Run: headless pygame with SDL's dummy video driver; simulated clock (each Clock.tick advances the game by its frame time, no real sleeping); random seed 0; keys injected as events and as key.get_pressed() state; mouse plan: one left click at the window centre at the start of phase 2, then a move to the lower-right quarter at the start of phase 3.
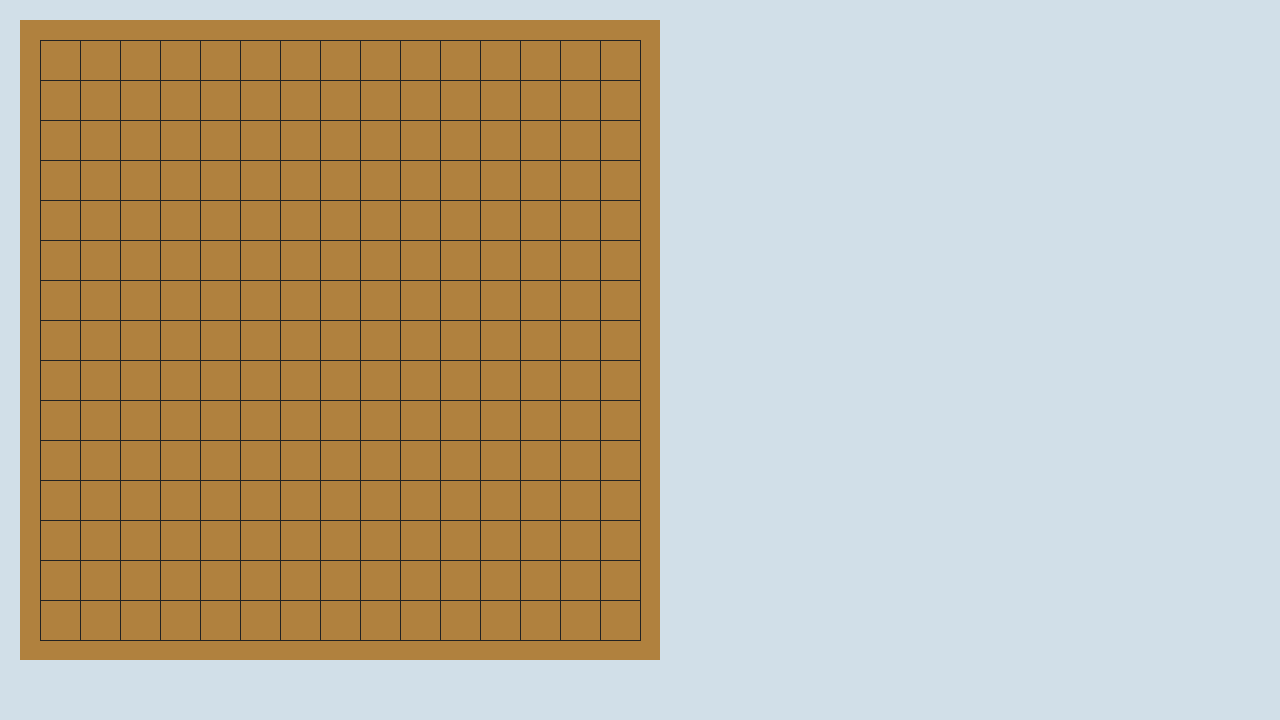
Frame 1 of 4 · flips 1–60 · no input
Frame 2 of 4 · flips 61–180 · clicked the window centre · tapped SPACE, RETURN · held RIGHT (→), D · screen unchanged from frame 1, image omitted
Frame 3 of 4 · flips 181–300 · moved the mouse to the lower-right quarter · held DOWN (↓), S · screen unchanged from frame 2, image omitted
Frame 4 of 4 · flips 301–420 · held LEFT (←), A, UP (↑), W · screen unchanged from frame 3, image omitted

The pygame program that drew these frames:

import pygame
import sys

pygame.init()

screen_width = 1280
screen_height = 720
screen = pygame.display.set_mode((screen_width, screen_height))

clock = pygame.time.Clock()

UNIT = 40

MX = (1, 1, 0, -1, -1, -1, 0, 1)
MY = (0, 1, 1, 1, 0, -1, -1, -1)

INF = 10**8

AI = 2
PLAYER = 1

DEPTH_LIMIT = 3

cam_x = UNIT
cam_y = UNIT

board = [[0]*15 for _ in range(15)]
stones = set()

last_x = -1
last_y = -1

def make_move(x, y, side):
    board[y][x] = side
    stones.add((x, y))

def unmake_move(x, y):
    board[y][x] = 0
    stones.discard((x, y))

def draw_board():
    pygame.draw.rect(screen, "#b0813e", [cam_x-UNIT/2, cam_y-UNIT/2, UNIT+15*UNIT, UNIT+15*UNIT])
    for y in range(16):
        pygame.draw.line(screen, "#222222", [cam_x, cam_y+y*UNIT], [cam_x+15*UNIT, cam_y+y*UNIT], 1)
    for x in range(16):
        pygame.draw.line(screen, "#222222", [cam_x+x*UNIT, cam_y], [cam_x+x*UNIT, cam_y+15*UNIT], 1)
    for y in range(15):
        for x in range(15):
            if board[y][x] == PLAYER:
                pygame.draw.circle(screen, "#d1dfe8", [cam_x+x*UNIT, cam_y+y*UNIT], UNIT//2)
            elif board[y][x] == AI:
                pygame.draw.circle(screen, "#0e1626", [cam_x+x*UNIT, cam_y+y*UNIT], UNIT//2)

def inside_board(x, y):
    return x >= 0 and x < 15 and y >= 0 and y < 15

def get_moves():
    moves = set()
    for x, y in stones:
        for i in range(8):
            nx = x+MX[i]
            ny = y+MY[i]
            if inside_board(nx, ny) and board[ny][nx] == 0:
                moves.add((nx, ny))
    return moves

point_table = {
    "oooo": 1200,
    "ooo": 900,
    "oo": 400,
}
PATTERNS = {
    ".ooooo": 100000,
    "ooooo.": 100000,
    "xooooo": 100000,
    "ooooox": 100000,
}
def add_pattern(pattern, point):
    if len(pattern) >= 6:
        PATTERNS[pattern] = point
    else:
        pattern = pattern+"."*(6-len(pattern))
        PATTERNS[pattern] = point

def init_patterns():
    for pattern, point in point_table.items():
        for i in range(5):
            add_pattern(pattern, point)
            temp = pattern[:i]+"."+pattern[i:]
            add_pattern(temp, point-100)

        add_pattern(pattern+"x", point-200)
        add_pattern("x"+pattern, point-200)
        add_pattern(".x"+pattern, point-200)

    # for pattern, point in PATTERNS.items():
    #     print(pattern, point)

init_patterns()

def get_pattern(x, y, side, dir):
    pattern = ""
    for i in range(-1, 5):
        tx, ty = x+MX[dir]*i, y+MY[dir]*i
        if inside_board(tx, ty):
            if board[ty][tx] == side:
                pattern += "o"
            elif board[ty][tx] != 0:
                pattern += "x"
            else:
                pattern += "."
    return pattern

def evaluate_board():
    scores = {1: 0, 2: 0}
    for x, y in stones:
        side = board[y][x]
        score = 0
        # 4방향만 해도 됨 (역방향 제외)
        for i in range(4):
            pattern = get_pattern(x, y, side, i)
            if pattern in PATTERNS:
                score = max(score, PATTERNS[pattern])
        scores[side] += score

    return scores[1], scores[2]

def alphabeta(depth, alpha, beta, maximizing_player):
    if depth == 0:
        return evaluate(), None

    if maximizing_player:
        best_score = -INF
        best_move = None
        for x, y in get_moves():
            make_move(x, y, AI)
            score, _ = alphabeta(depth-1, alpha, beta, False)
            unmake_move(x, y)
            if score > best_score:
                best_score = score
                best_move = x, y
            if best_score >= beta:
                break
            alpha = max(alpha, best_score)
        return best_score, best_move
    else:
        best_score = INF
        best_move = None
        for x, y in get_moves():
            make_move(x, y, PLAYER)
            score, _ = alphabeta(depth-1, alpha, beta, True)
            unmake_move(x, y)
            if score < best_score:
                best_score = score
                best_move = x, y
            if best_score <= alpha:
                break
            beta = min(beta, best_score)
        return best_score, best_move

def find_move():
    _, best_move = alphabeta(DEPTH_LIMIT, -INF, INF, True)
    return best_move

def evaluate():
    player_score, ai_score = evaluate_board()
    return ai_score-player_score*1.5

while True:
    mouse_pos = pygame.mouse.get_pos()
    mouse_x = round((mouse_pos[0]-cam_x)/UNIT)
    mouse_y = round((mouse_pos[1]-cam_y)/UNIT)
        
    screen.fill("#d1dfe8")
    for event in pygame.event.get():
        if event.type == pygame.QUIT:
            pygame.quit()
            sys.exit()
        elif event.type == pygame.MOUSEBUTTONDOWN:
            if mouse_x >= 0 and mouse_x < 15 and mouse_y >= 0 and mouse_y < 15:
                if event.button == 1:
                    if board[mouse_y][mouse_x] == 0:
                        make_move(mouse_x, mouse_y, PLAYER)
                        x, y = find_move()
                        make_move(x, y, AI)
                        last_x, last_y = x, y

    dt = clock.tick(60)/(1000/60)

    draw_board()

    if mouse_x >= 0 and mouse_x < 15 and mouse_y >= 0 and mouse_y < 15:
        pygame.draw.circle(screen, "#222222", [UNIT+mouse_x*UNIT, UNIT+mouse_y*UNIT], UNIT//2, 2)

    if last_x != -1 and last_y != -1:
        pygame.draw.circle(screen, "#ffb330", [UNIT+last_x*UNIT, UNIT+last_y*UNIT], UNIT//2, 2)

    pygame.display.update()
